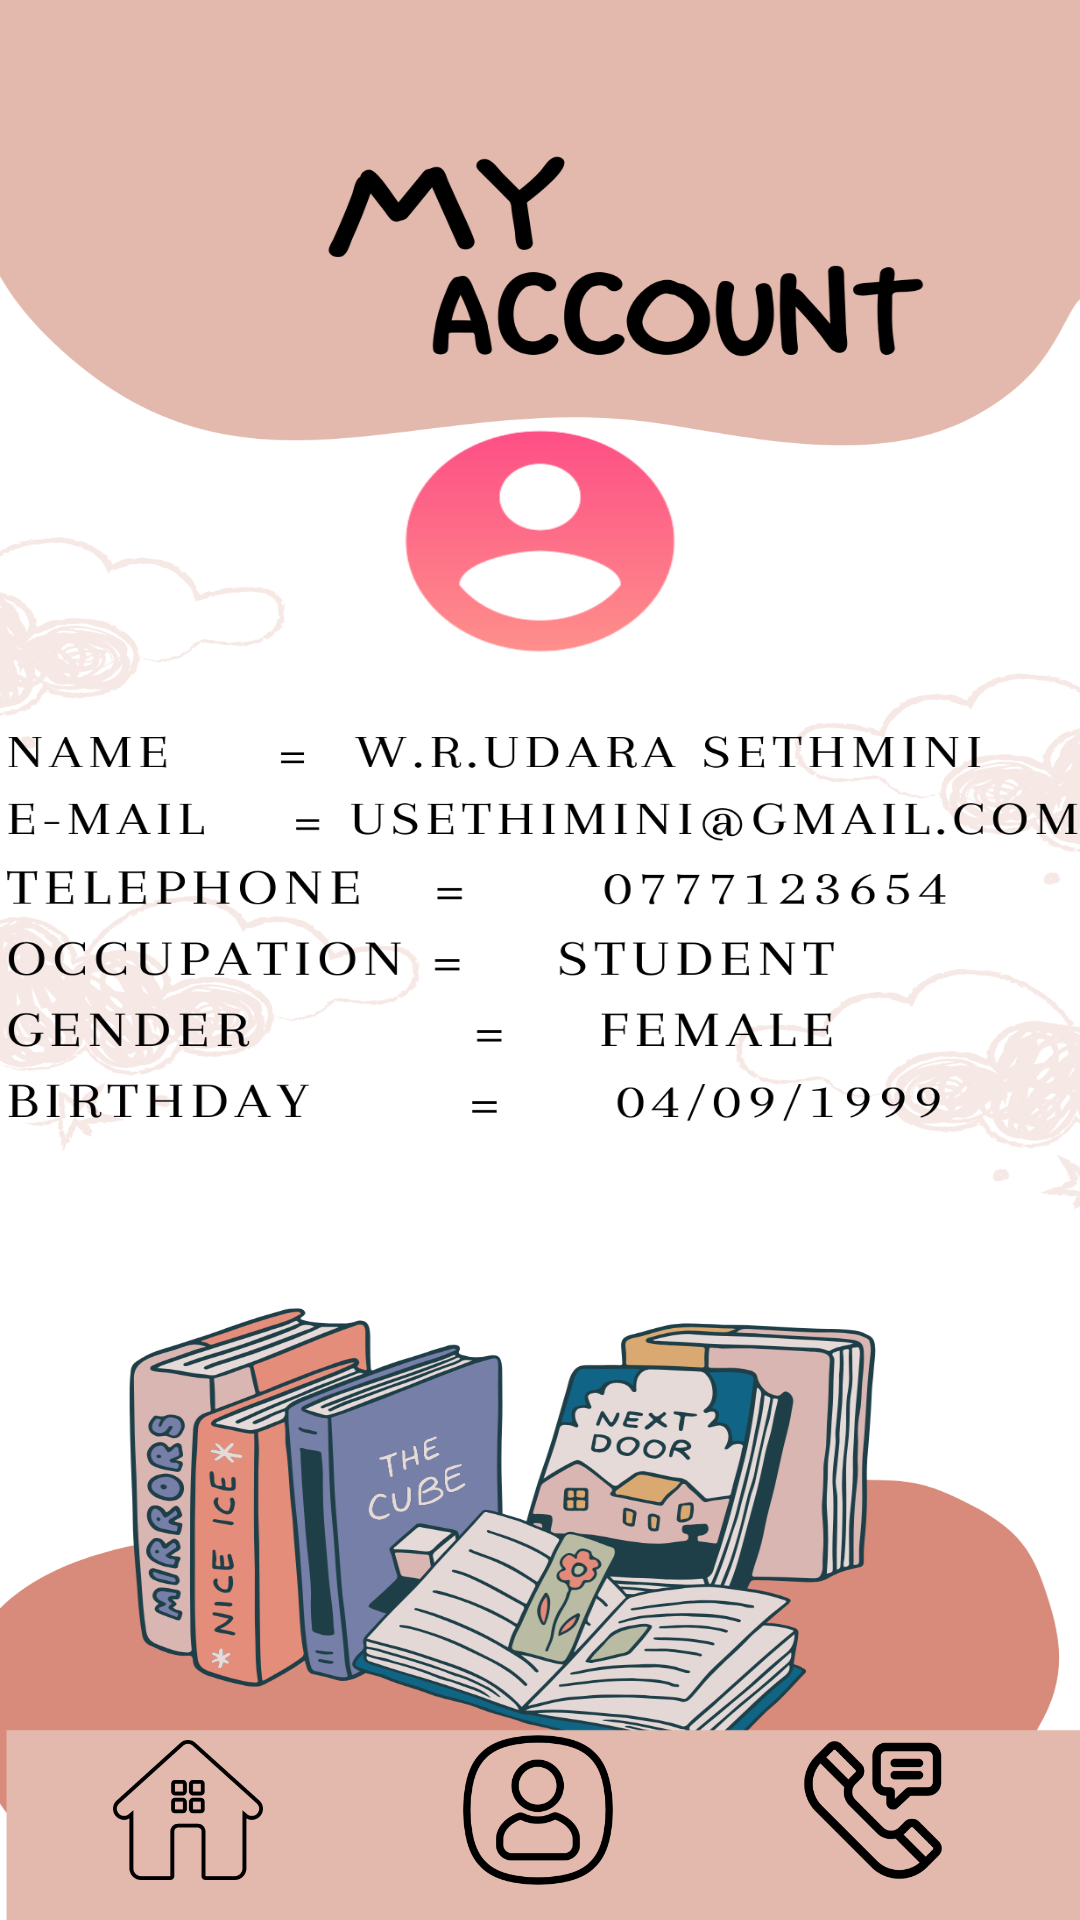

Produce the Android XML layout that renders to this screen, including the resource entries it uses.
<!-- AndroidManifest.xml: application theme Theme.EduSpehere -->
<!-- res/layout/activity_my_acc.xml -->
<?xml version="1.0" encoding="utf-8"?>
<androidx.constraintlayout.widget.ConstraintLayout xmlns:android="http://schemas.android.com/apk/res/android"
    xmlns:app="http://schemas.android.com/apk/res-auto"
    xmlns:tools="http://schemas.android.com/tools"
    android:id="@+id/main"
    android:layout_width="match_parent"
    android:layout_height="match_parent"
    android:background="@drawable/myaccount"
    tools:context=".MyAcc">

    <ImageView
        android:id="@+id/imageView19"
        android:layout_width="50dp"
        android:layout_height="50dp"
        android:contentDescription="@string/qwe"
        android:importantForAccessibility="no"
        app:layout_constraintBottom_toBottomOf="parent"
        app:layout_constraintEnd_toEndOf="parent"
        app:layout_constraintHorizontal_bias="0.498"
        app:layout_constraintStart_toStartOf="parent"
        app:layout_constraintTop_toTopOf="parent"
        app:layout_constraintVertical_bias="0.98"
        app:srcCompat="@drawable/acc"
        tools:ignore="ContentDescription" />

    <ImageView
        android:id="@+id/imageView22"
        android:layout_width="50dp"
        android:layout_height="50dp"
        android:contentDescription="@string/jyt"
        android:importantForAccessibility="no"
        app:layout_constraintBottom_toBottomOf="parent"
        app:layout_constraintEnd_toEndOf="parent"
        app:layout_constraintHorizontal_bias="0.858"
        app:layout_constraintStart_toStartOf="parent"
        app:layout_constraintTop_toTopOf="parent"
        app:layout_constraintVertical_bias="0.98"
        app:srcCompat="@drawable/cllm"
        tools:ignore="ContentDescription" />

    <ImageView
        android:id="@+id/imageView23"
        android:layout_width="50dp"
        android:layout_height="50dp"
        android:contentDescription="@string/cvb"
        android:importantForAccessibility="no"
        app:layout_constraintBottom_toBottomOf="parent"
        app:layout_constraintEnd_toEndOf="parent"
        app:layout_constraintHorizontal_bias="0.121"
        app:layout_constraintStart_toStartOf="parent"
        app:layout_constraintTop_toTopOf="parent"
        app:layout_constraintVertical_bias="0.98"
        app:srcCompat="@drawable/homee"
        tools:ignore="ContentDescription" />

    <ImageView
        android:id="@+id/imageView25"
        android:layout_width="50dp"
        android:layout_height="50dp"
        app:layout_constraintBottom_toBottomOf="parent"
        app:layout_constraintEnd_toEndOf="parent"
        app:layout_constraintHorizontal_bias="0.883"
        app:layout_constraintStart_toStartOf="parent"
        app:layout_constraintTop_toTopOf="parent"
        app:layout_constraintVertical_bias="0.029"
        app:srcCompat="@drawable/setting"
        tools:ignore="ContentDescription" />

</androidx.constraintlayout.widget.ConstraintLayout>
<!-- resources referenced by this layout -->
<resources>
  <!-- drawable acc: png bitmap (drawable, 9614 bytes) -->
  <!-- drawable cllm: png bitmap (drawable, 6538 bytes) -->
  <!-- drawable homee: png bitmap (drawable, 5799 bytes) -->
  <!-- drawable myaccount: png bitmap (drawable, 360211 bytes) -->
  <string name="cvb">TODO</string>
  <string name="jyt">TODO</string>
  <string name="qwe">TODO</string>
  <style name="Theme.EduSpehere" parent="Base.Theme.EduSpehere" />
  <style name="Base.Theme.EduSpehere" parent="Theme.Material3.DayNight.NoActionBar">
          
          
      </style>
</resources>
